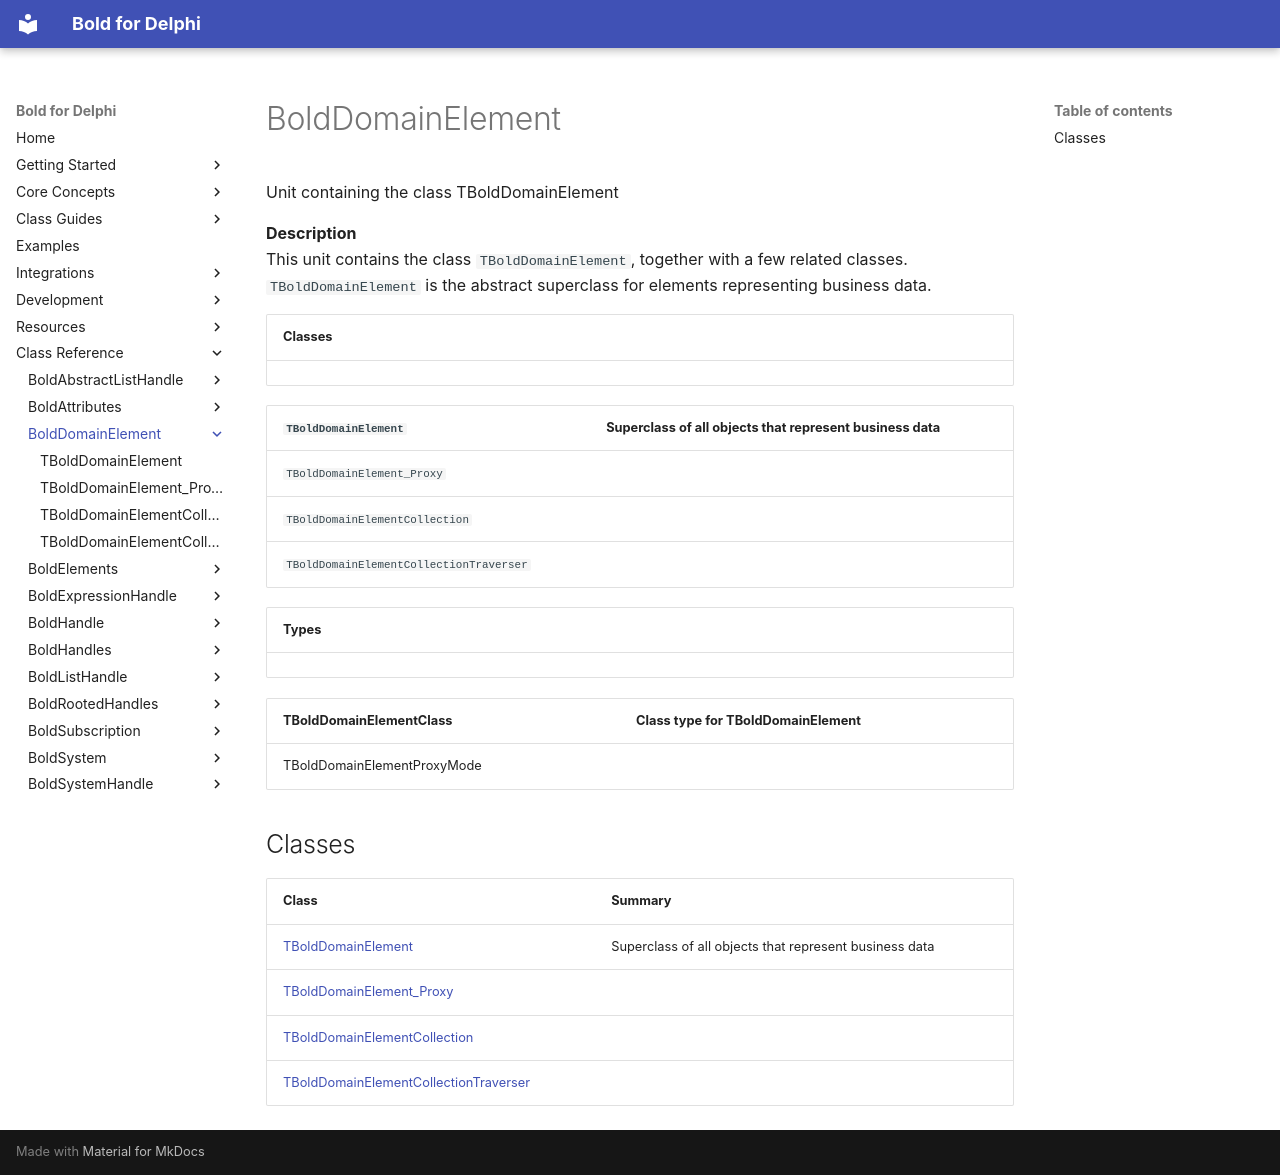

repository: bero/BoldForDelphi · page: reference/BoldDomainElement/index.html · generator: mkdocs

# BoldDomainElement

Unit containing the class TBoldDomainElement

**Description**  
This unit contains the class `TBoldDomainElement`, together with a few related classes. `TBoldDomainElement` is the abstract superclass for elements representing business data.

| Classes |
|---|

| **`TBoldDomainElement`** | Superclass of all objects that represent business data |
|---|---|
| `TBoldDomainElement_Proxy` |  |
| `TBoldDomainElementCollection` |  |
| `TBoldDomainElementCollectionTraverser` |  |

| Types |
|---|

| TBoldDomainElementClass | Class type for TBoldDomainElement |
|---|---|
| TBoldDomainElementProxyMode |  |

## Classes

| Class | Summary |
|---|---|
| [TBoldDomainElement](TBoldDomainElement.md) | Superclass of all objects that represent business data |
| [TBoldDomainElement_Proxy](TBoldDomainElement_Proxy.md) |  |
| [TBoldDomainElementCollection](TBoldDomainElementCollection.md) |  |
| [TBoldDomainElementCollectionTraverser](TBoldDomainElementCollectionTraverser.md) |  |
